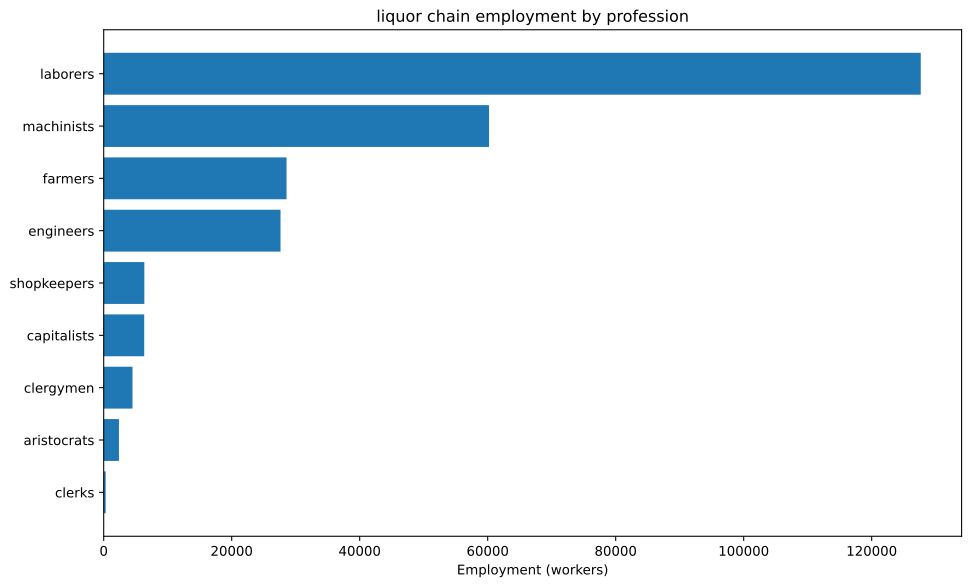

The file beside this chart, header and first rows:
config, building, profession, employment
building_food_industry+pm_bakery+pm_disa…, building_food_industry, capitalists, 3175
building_food_industry+pm_bakery+pm_disa…, building_food_industry, engineers, 6349
building_food_industry+pm_bakery+pm_disa…, building_food_industry, laborers, 63492
building_food_industry+pm_bakery+pm_disa…, building_food_industry, machinists, 15873
building_food_industry+pm_bakery+pm_disa…, building_food_industry, shopkeepers, 6349
building_glassworks+pm_crystal_glass+pm_…, building_glassworks, capitalists, 453.5
building_glassworks+pm_crystal_glass+pm_…, building_glassworks, engineers, 2268
building_glassworks+pm_crystal_glass+pm_…, building_glassworks, laborers, 13605
building_glassworks+pm_crystal_glass+pm_…, building_glassworks, machinists, 4535
building_tooling_workshops+pm_steel+pm_a…, building_tooling_workshops, capitalists, 583.9
building_tooling_workshops+pm_steel+pm_a…, building_tooling_workshops, engineers, 2919
building_tooling_workshops+pm_steel+pm_a…, building_tooling_workshops, machinists, 5839
building_chemical_plants+pm_improved_fer…, building_chemical_plants, capitalists, 216.1
building_chemical_plants+pm_improved_fer…, building_chemical_plants, engineers, 2161
building_chemical_plants+pm_improved_fer…, building_chemical_plants, laborers, 4322
building_chemical_plants+pm_improved_fer…, building_chemical_plants, machinists, 3242
building_chemical_plants+pm_improved_fer…, building_chemical_plants, capitalists, 109.7
building_chemical_plants+pm_improved_fer…, building_chemical_plants, engineers, 1921
building_chemical_plants+pm_improved_fer…, building_chemical_plants, laborers, 2195
building_chemical_plants+pm_improved_fer…, building_chemical_plants, machinists, 1646
building_steel_mills+pm_open_hearth_proc…, building_steel_mills, capitalists, 161.2
building_steel_mills+pm_open_hearth_proc…, building_steel_mills, engineers, 1209
building_steel_mills+pm_open_hearth_proc…, building_steel_mills, laborers, 806
building_steel_mills+pm_open_hearth_proc…, building_steel_mills, machinists, 2015
building_motor_industry+pm_electric_engi…, building_motor_industry, capitalists, 176.4
building_motor_industry+pm_electric_engi…, building_motor_industry, engineers, 1764
building_motor_industry+pm_electric_engi…, building_motor_industry, laborers, 1764
building_motor_industry+pm_electric_engi…, building_motor_industry, machinists, 1764
building_rye_farm+pm_chemical_fertilizer…, building_rye_farm, aristocrats, 1058
building_rye_farm+pm_chemical_fertilizer…, building_rye_farm, clergymen, 3175
building_rye_farm+pm_chemical_fertilizer…, building_rye_farm, farmers, 12698
building_rye_farm+pm_chemical_fertilizer…, building_rye_farm, laborers, 9524
building_coal_mine+pm_diesel_pump_buildi…, building_coal_mine, capitalists, 191.4
building_coal_mine+pm_diesel_pump_buildi…, building_coal_mine, engineers, 1435
building_coal_mine+pm_diesel_pump_buildi…, building_coal_mine, machinists, 2870
building_iron_mine+pm_diesel_pump_buildi…, building_iron_mine, capitalists, 269.8
building_iron_mine+pm_diesel_pump_buildi…, building_iron_mine, engineers, 2024
building_iron_mine+pm_diesel_pump_buildi…, building_iron_mine, machinists, 4047
building_lead_mine+pm_diesel_pump_buildi…, building_lead_mine, capitalists, 176.4
building_lead_mine+pm_diesel_pump_buildi…, building_lead_mine, engineers, 1323
building_lead_mine+pm_diesel_pump_buildi…, building_lead_mine, machinists, 2646
building_sulfur_mine+pm_diesel_pump_buil…, building_sulfur_mine, capitalists, 130.7
building_sulfur_mine+pm_diesel_pump_buil…, building_sulfur_mine, engineers, 980.1
building_sulfur_mine+pm_diesel_pump_buil…, building_sulfur_mine, machinists, 1960
building_sugar_plantation+automatic_irri…, building_sugar_plantation, aristocrats, 1323
building_sugar_plantation+automatic_irri…, building_sugar_plantation, clergymen, 1323
building_sugar_plantation+automatic_irri…, building_sugar_plantation, farmers, 15873
building_sugar_plantation+automatic_irri…, building_sugar_plantation, laborers, 26455
building_sugar_plantation+automatic_irri…, building_sugar_plantation, machinists, 6614
building_power_plant+pm_coal-fired_plant…, building_power_plant, capitalists, 109.2
building_power_plant+pm_coal-fired_plant…, building_power_plant, engineers, 1529
building_power_plant+pm_coal-fired_plant…, building_power_plant, laborers, 2184
building_power_plant+pm_coal-fired_plant…, building_power_plant, machinists, 1638
building_logging_camp+pm_electric_saw_mi…, building_logging_camp, capitalists, 175.2
building_logging_camp+pm_electric_saw_mi…, building_logging_camp, engineers, 875.8
building_logging_camp+pm_electric_saw_mi…, building_logging_camp, laborers, 875.8
building_logging_camp+pm_electric_saw_mi…, building_logging_camp, machinists, 1752
building_oil_rig+pm_combustion_derricks+…, building_oil_rig, capitalists, 96.8
building_oil_rig+pm_combustion_derricks+…, building_oil_rig, engineers, 871.2
building_oil_rig+pm_combustion_derricks+…, building_oil_rig, machinists, 1936
... 4 more rows
